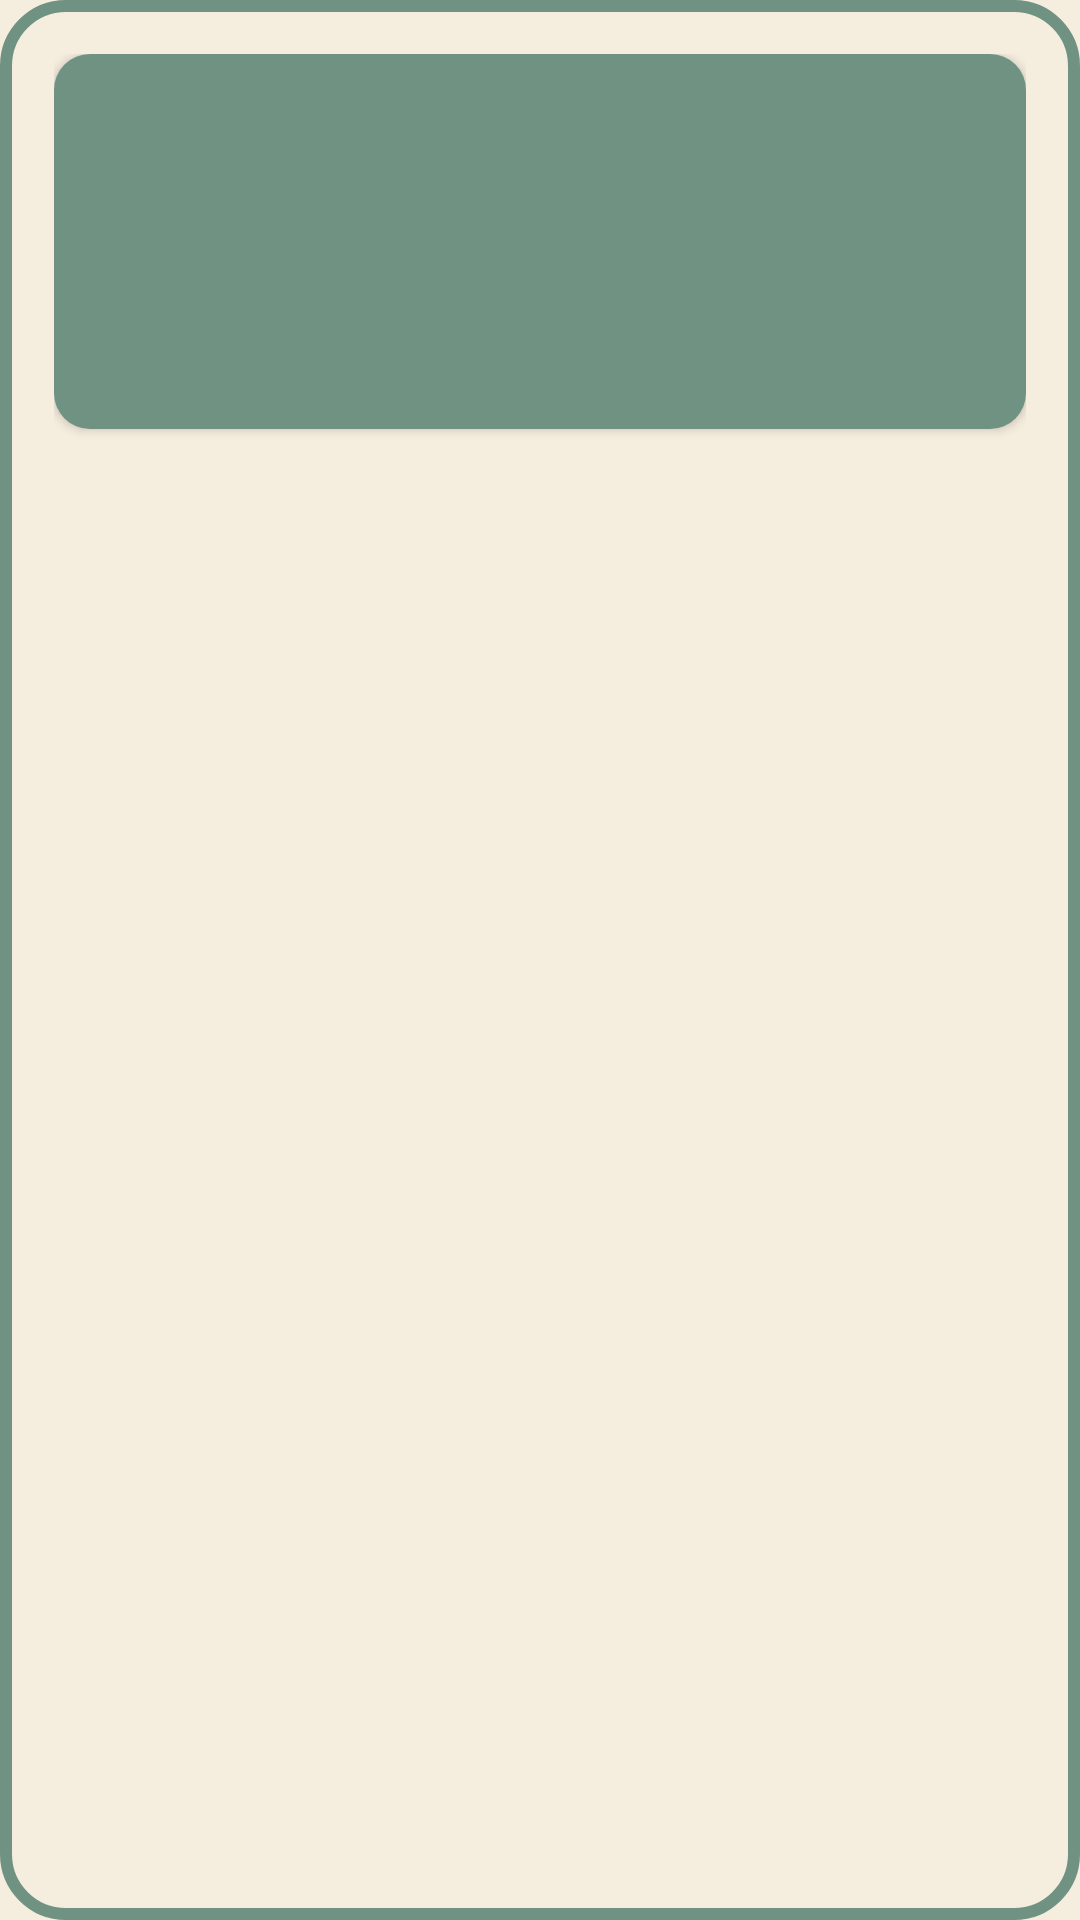

Reconstruct the res/layout file that produces this screen, plus the resources it refers to.
<!-- AndroidManifest.xml: application theme Base.Theme.PanicPause -->
<!-- res/layout/history_item_layout.xml -->
<?xml version="1.0" encoding="utf-8"?>
<LinearLayout xmlns:android="http://schemas.android.com/apk/res/android"
    xmlns:app="http://schemas.android.com/apk/res-auto"
    android:orientation="vertical"
    android:layout_width="300dp"
    android:layout_height="300dp"
    android:layout_gravity="center_horizontal"
    android:background="@drawable/history_item_outline_shape"
    android:layout_marginTop="30dp"
    android:id="@+id/history_item_layout">

    <Button
        android:layout_width="match_parent"
        android:layout_height="125dp"
        android:background="@drawable/btn_shape"
        style="@style/normalTextLight"
        android:textSize="24sp"
        android:textStyle="bold"
        android:id="@+id/history_item_date_btn"
        />
    <LinearLayout
        android:layout_width="match_parent"
        android:layout_weight="1"
        android:layout_height="0dp"
        android:layout_marginTop="18dp"
        android:orientation="horizontal"
        >
        <com.google.android.material.imageview.ShapeableImageView
            android:layout_width="0dp"
            android:layout_height="match_parent"
            android:layout_weight="1"
            android:layout_marginEnd="18dp"
            app:shapeAppearanceOverlay="@style/HistoryImageViewCorner"
            android:layout_gravity="center_horizontal"
            android:scaleType="centerCrop"
            android:id="@+id/history_item_image_1"
            />
        <com.google.android.material.imageview.ShapeableImageView
            android:layout_width="0dp"
            android:layout_height="match_parent"
            android:layout_weight="1"
            app:shapeAppearanceOverlay="@style/HistoryImageViewCorner"
            android:layout_gravity="center_horizontal"
            android:scaleType="centerCrop"
            android:id="@+id/history_item_image_2"
            />
    </LinearLayout>

</LinearLayout>
<!-- resources referenced by this layout -->
<resources>
  <!-- drawable btn_shape (drawable) -->
  <?xml version="1.0" encoding="utf-8"?>
  <shape
      xmlns:android="http://schemas.android.com/apk/res/android"
      android:shape="rectangle">
  
      <corners android:radius="12dp"/>
      <solid android:color="@color/colorSoftGreen"/>
  </shape>
  <!-- drawable history_item_outline_shape (drawable) -->
  <?xml version="1.0" encoding="utf-8"?>
  <shape xmlns:android="http://schemas.android.com/apk/res/android">
      <corners android:radius="20dp"/>
      <padding android:top="18dp"
          android:right="18dp"
          android:bottom="18dp"
          android:left="18dp"/>
      <stroke android:color="@color/colorSoftGreen"
          android:width="4dp"/>
  </shape>
  <style name="HistoryImageViewCorner">
          <item name="cornerSize">20dp</item>
          <item name="cornerFamily">rounded</item>
      </style>
  <style name="normalTextLight" parent="normalTextDark">
          <item name="android:textColor">@color/colorBeige</item>
      </style>
  <style name="Base.Theme.PanicPause" parent="Theme.Material3.DayNight.NoActionBar">
          <item name="colorPrimary">@color/colorSoftGreen</item>
          <item name="android:windowBackground">@color/colorBeige</item>
          
          
      </style>
  <color name="colorSoftGreen">#6F9283</color>
  <style name="normalTextDark">
          <item name="android:textColor">@color/colorDarkBlueish</item>
          <item name="android:textSize">15dp</item>
          <item name="fontFamily">@font/rubik_regular</item>
          <item name="android:layout_gravity">center</item>
      </style>
  <color name="colorBeige">#F5EDDE</color>
  <color name="colorDarkBlueish">#475853</color>
</resources>
